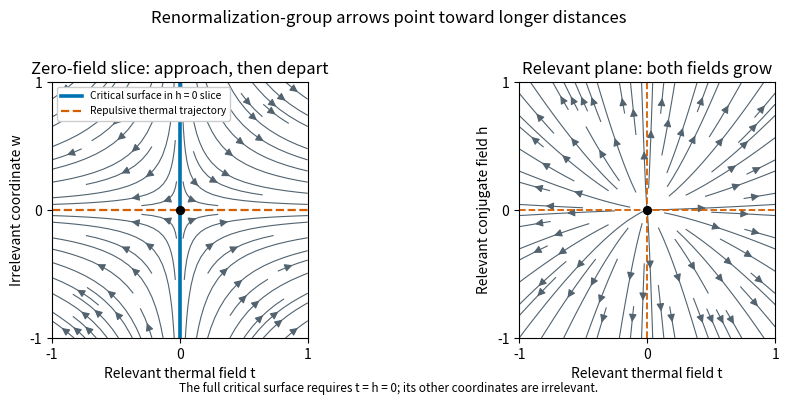

Recreate this plot in Python.
"""Schematic linearized RG flow. Python 3.14; NumPy 2.3.5; Matplotlib 3.10.7.

Write the PNG basename to cwd; honor the caller's MPLCONFIGDIR.
"""
import matplotlib
matplotlib.use('Agg')
import matplotlib.pyplot as plt
import numpy as np

fig, axes = plt.subplots(1, 2, figsize=(9, 4), dpi=120, facecolor='white')
x = np.linspace(-1, 1, 36)
y = np.linspace(-1, 1, 36)
T, W = np.meshgrid(x, y)
left, right = axes
left.streamplot(x, y, 1.2*T, -0.9*W, color='#52636f', density=0.8,
                linewidth=0.8, arrowsize=1.15)
left.axvline(0, color='#0072b2', lw=2.6, label='Critical surface in h = 0 slice')
left.axhline(0, color='#d55e00', lw=1.6, linestyle='--', label='Repulsive thermal trajectory')
left.set(xlabel='Relevant thermal field t', ylabel='Irrelevant coordinate w',
         title='Zero-field slice: approach, then depart')
left.legend(loc='upper left', fontsize=7.4, framealpha=1)
right.streamplot(x, y, 1.2*T, 1.6*W, color='#52636f', density=0.8,
                 linewidth=0.8, arrowsize=1.15)
right.axvline(0, color='#d55e00', lw=1.3, linestyle='--')
right.axhline(0, color='#d55e00', lw=1.3, linestyle='--')
right.set(xlabel='Relevant thermal field t', ylabel='Relevant conjugate field h',
          title='Relevant plane: both fields grow')
for ax in axes:
    ax.scatter([0], [0], color='black', s=32, zorder=8)
    ax.set(xlim=(-1, 1), ylim=(-1, 1), aspect='equal')
    ax.set_facecolor('white')
    ax.set_xticks([-1, 0, 1]); ax.set_yticks([-1, 0, 1])
fig.suptitle('Renormalization-group arrows point toward longer distances', fontsize=12)
fig.text(0.5, 0.025, 'The full critical surface requires t = h = 0; its other coordinates are irrelevant.',
         ha='center', fontsize=8.5)
fig.subplots_adjust(left=0.065, right=0.99, top=0.8, bottom=0.16, wspace=0.28)
fig.savefig('paper-42-rg-flows.png', dpi=120, facecolor='white', transparent=False)
plt.close(fig)
